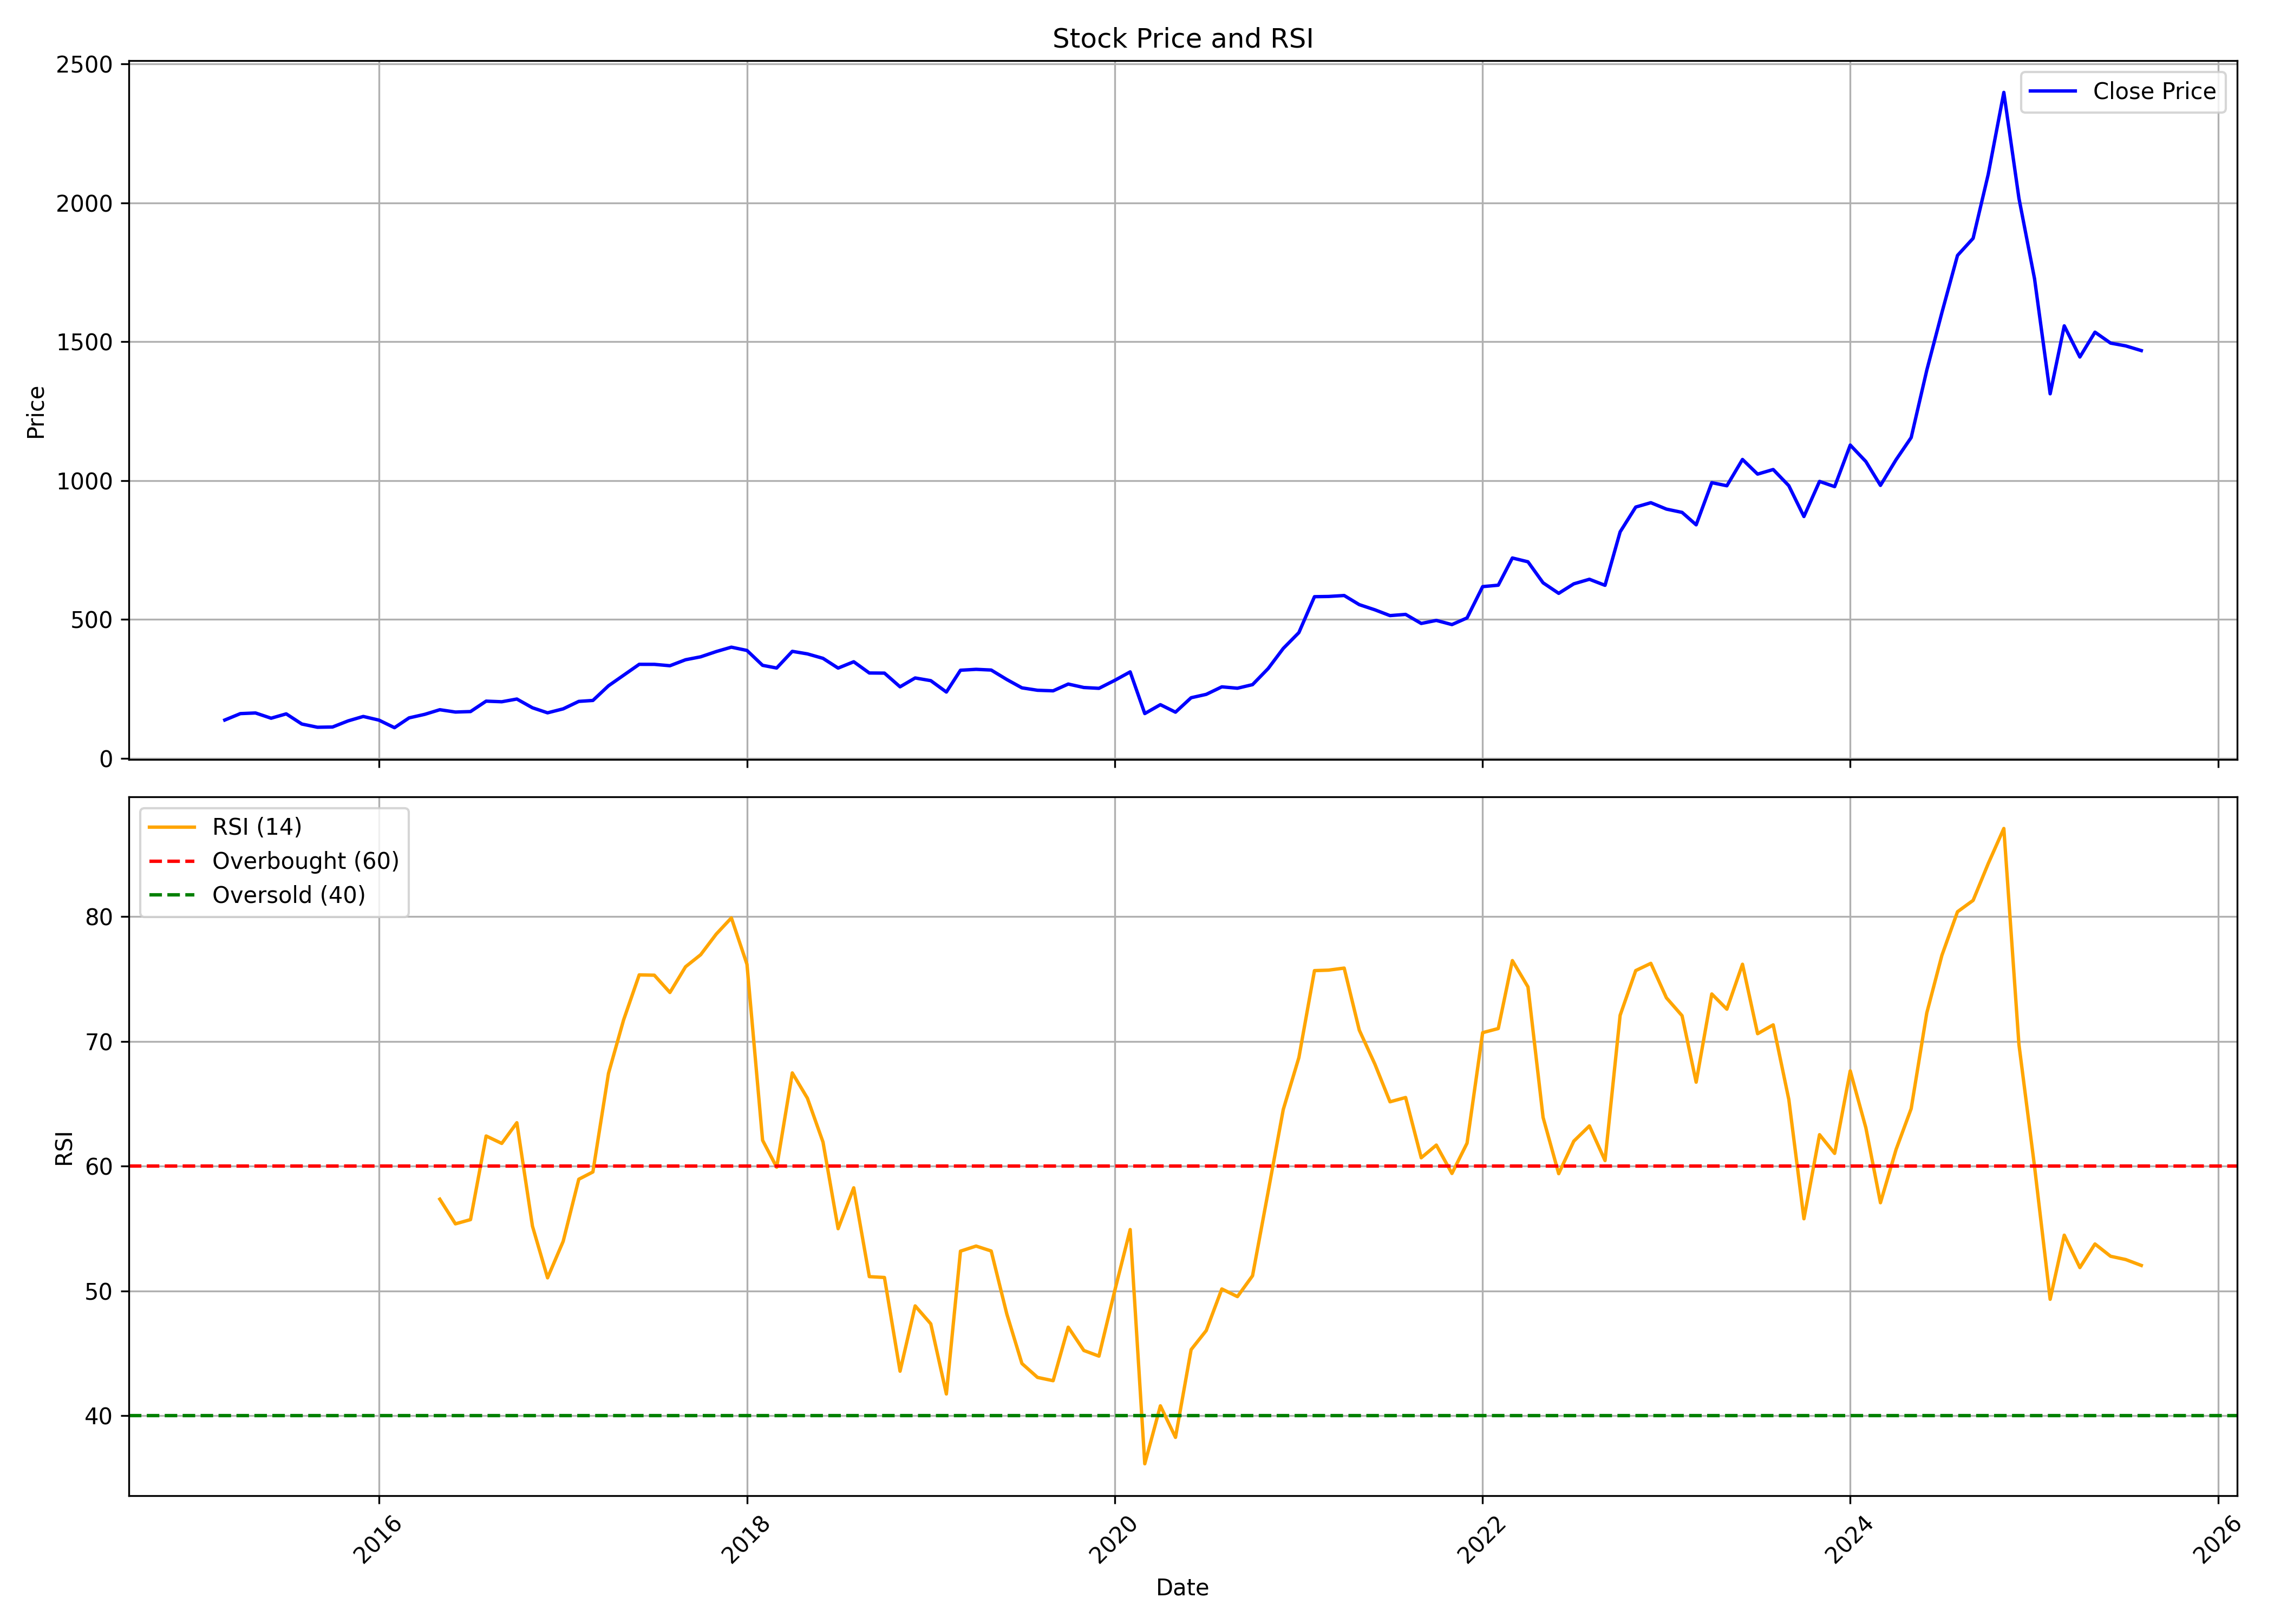

The file beside this chart, header and first rows:
, date, symbol, open, high, low, close, volume, rsi
0, 2015-03-01, GANECOS, 151, 171.1, 125.5, 138, 350540, 
1, 2015-04-01, GANECOS, 143.5, 162.7, 127.4, 161.1, 2984610, 
2, 2015-05-01, GANECOS, 161.1, 170.1, 147.6, 163.4, 642178, 
3, 2015-06-01, GANECOS, 158.1, 163.5, 138.1, 144.5, 219277, 
4, 2015-07-01, GANECOS, 148.7, 186.5, 133.1, 160.1, 565324, 
5, 2015-08-01, GANECOS, 160.7, 166.7, 116.9, 123.6, 294012, 
6, 2015-09-01, GANECOS, 123.6, 125.5, 106.9, 111.9, 93512, 
7, 2015-10-01, GANECOS, 119, 126.7, 110.2, 112.8, 111134, 
8, 2015-11-01, GANECOS, 112.8, 148.5, 102.4, 134.9, 908891, 
9, 2015-12-01, GANECOS, 136.3, 158.3, 122.9, 150.8, 1128523, 
10, 2016-01-01, GANECOS, 150.8, 161.7, 129.6, 137.7, 1346942, 
11, 2016-02-01, GANECOS, 137.7, 153, 107.6, 110.4, 241375, 
12, 2016-03-01, GANECOS, 109.4, 158.3, 109.4, 145.7, 350099, 
13, 2016-04-01, GANECOS, 147.8, 162.2, 141.6, 158.4, 309068, 
14, 2016-05-01, GANECOS, 158.4, 181.3, 155.5, 175, 715931, 57.35
15, 2016-06-01, GANECOS, 174.4, 177.1, 153.6, 166.7, 143987, 55.38
16, 2016-07-01, GANECOS, 167, 169.3, 148.7, 168.4, 217981, 55.72
17, 2016-08-01, GANECOS, 170.8, 206.8, 156.5, 206, 1643356, 62.42
18, 2016-09-01, GANECOS, 203.3, 228.7, 194.3, 203.7, 1621608, 61.82
19, 2016-10-01, GANECOS, 206.9, 224.9, 198.1, 213.5, 845914, 63.48
20, 2016-11-01, GANECOS, 218.2, 218.2, 160.3, 182.1, 210232, 55.19
21, 2016-12-01, GANECOS, 186.3, 186.3, 161.4, 163.9, 64418, 51.05
22, 2017-01-01, GANECOS, 169.8, 184.3, 161.9, 178.2, 134501, 53.98
23, 2017-02-01, GANECOS, 178.6, 207.8, 174.9, 205.1, 342880, 58.95
24, 2017-03-01, GANECOS, 202.9, 230.8, 195, 208.4, 1139259, 59.54
25, 2017-04-01, GANECOS, 210.5, 261.7, 209.2, 261.2, 548256, 67.44
26, 2017-05-01, GANECOS, 261.2, 326.4, 260.7, 299.2, 1366520, 71.71
27, 2017-06-01, GANECOS, 297.9, 357.3, 286.8, 338.5, 843944, 75.32
28, 2017-07-01, GANECOS, 351.5, 394.4, 334.1, 338.4, 1178248, 75.3
29, 2017-08-01, GANECOS, 338, 343.7, 293.7, 333.4, 212796, 73.91
30, 2017-09-01, GANECOS, 339.9, 391.1, 328.3, 354.9, 338170, 75.97
31, 2017-10-01, GANECOS, 356.1, 396.1, 351.1, 365.5, 446751, 76.94
32, 2017-11-01, GANECOS, 361.4, 414.9, 353.6, 384.5, 308409, 78.59
33, 2017-12-01, GANECOS, 383.7, 416.4, 365.3, 400.3, 510279, 79.89
34, 2018-01-01, GANECOS, 405.8, 464, 379, 388.4, 956306, 76.17
35, 2018-02-01, GANECOS, 391.3, 396.8, 320.9, 334.9, 470735, 62.07
36, 2018-03-01, GANECOS, 335.4, 346.3, 302.2, 325.2, 307085, 59.91
37, 2018-04-01, GANECOS, 331.3, 400, 324.7, 385.2, 189543, 67.47
38, 2018-05-01, GANECOS, 385.2, 396.8, 352.7, 376.1, 477908, 65.44
39, 2018-06-01, GANECOS, 373.1, 390.4, 320.6, 360, 325358, 61.93
40, 2018-07-01, GANECOS, 359.4, 365.2, 295.4, 324.9, 197572, 54.99
41, 2018-08-01, GANECOS, 318.7, 358.4, 302.2, 347.8, 198224, 58.27
42, 2018-09-01, GANECOS, 340.8, 353.6, 280.9, 307.3, 102939, 51.15
43, 2018-10-01, GANECOS, 302.5, 308.9, 256.1, 306.9, 145137, 51.08
44, 2018-11-01, GANECOS, 312.5, 318, 245.8, 257.5, 343427, 43.57
45, 2018-12-01, GANECOS, 258, 292.8, 235.4, 289.4, 330398, 48.81
46, 2019-01-01, GANECOS, 288.1, 290.8, 258.9, 279.7, 118206, 47.37
47, 2019-02-01, GANECOS, 275.3, 275.3, 225.5, 238.7, 263454, 41.75
48, 2019-03-01, GANECOS, 238.4, 321.9, 233.5, 317.2, 1215007, 53.19
49, 2019-04-01, GANECOS, 320.1, 369.5, 312.8, 320.5, 590930, 53.6
50, 2019-05-01, GANECOS, 320.5, 338.9, 270.6, 317.9, 357162, 53.2
51, 2019-06-01, GANECOS, 316.2, 326.9, 275.3, 283.8, 126473, 48.16
52, 2019-07-01, GANECOS, 289.1, 291.9, 234.8, 253.8, 131830, 44.19
53, 2019-08-01, GANECOS, 267.5, 268.9, 224.9, 245.1, 182096, 43.08
54, 2019-09-01, GANECOS, 247.1, 255.4, 235.4, 243.1, 132248, 42.81
55, 2019-10-01, GANECOS, 240.6, 274.5, 234.1, 267.5, 308541, 47.1
56, 2019-11-01, GANECOS, 264.8, 278.6, 235.9, 255, 97361, 45.23
57, 2019-12-01, GANECOS, 264.7, 264.7, 230.5, 252.1, 210277, 44.78
58, 2020-01-01, GANECOS, 245.1, 296, 230.5, 280.4, 261707, 49.96
59, 2020-02-01, GANECOS, 278.6, 375.7, 274.7, 311.3, 1174847, 54.92
... 66 more rows
